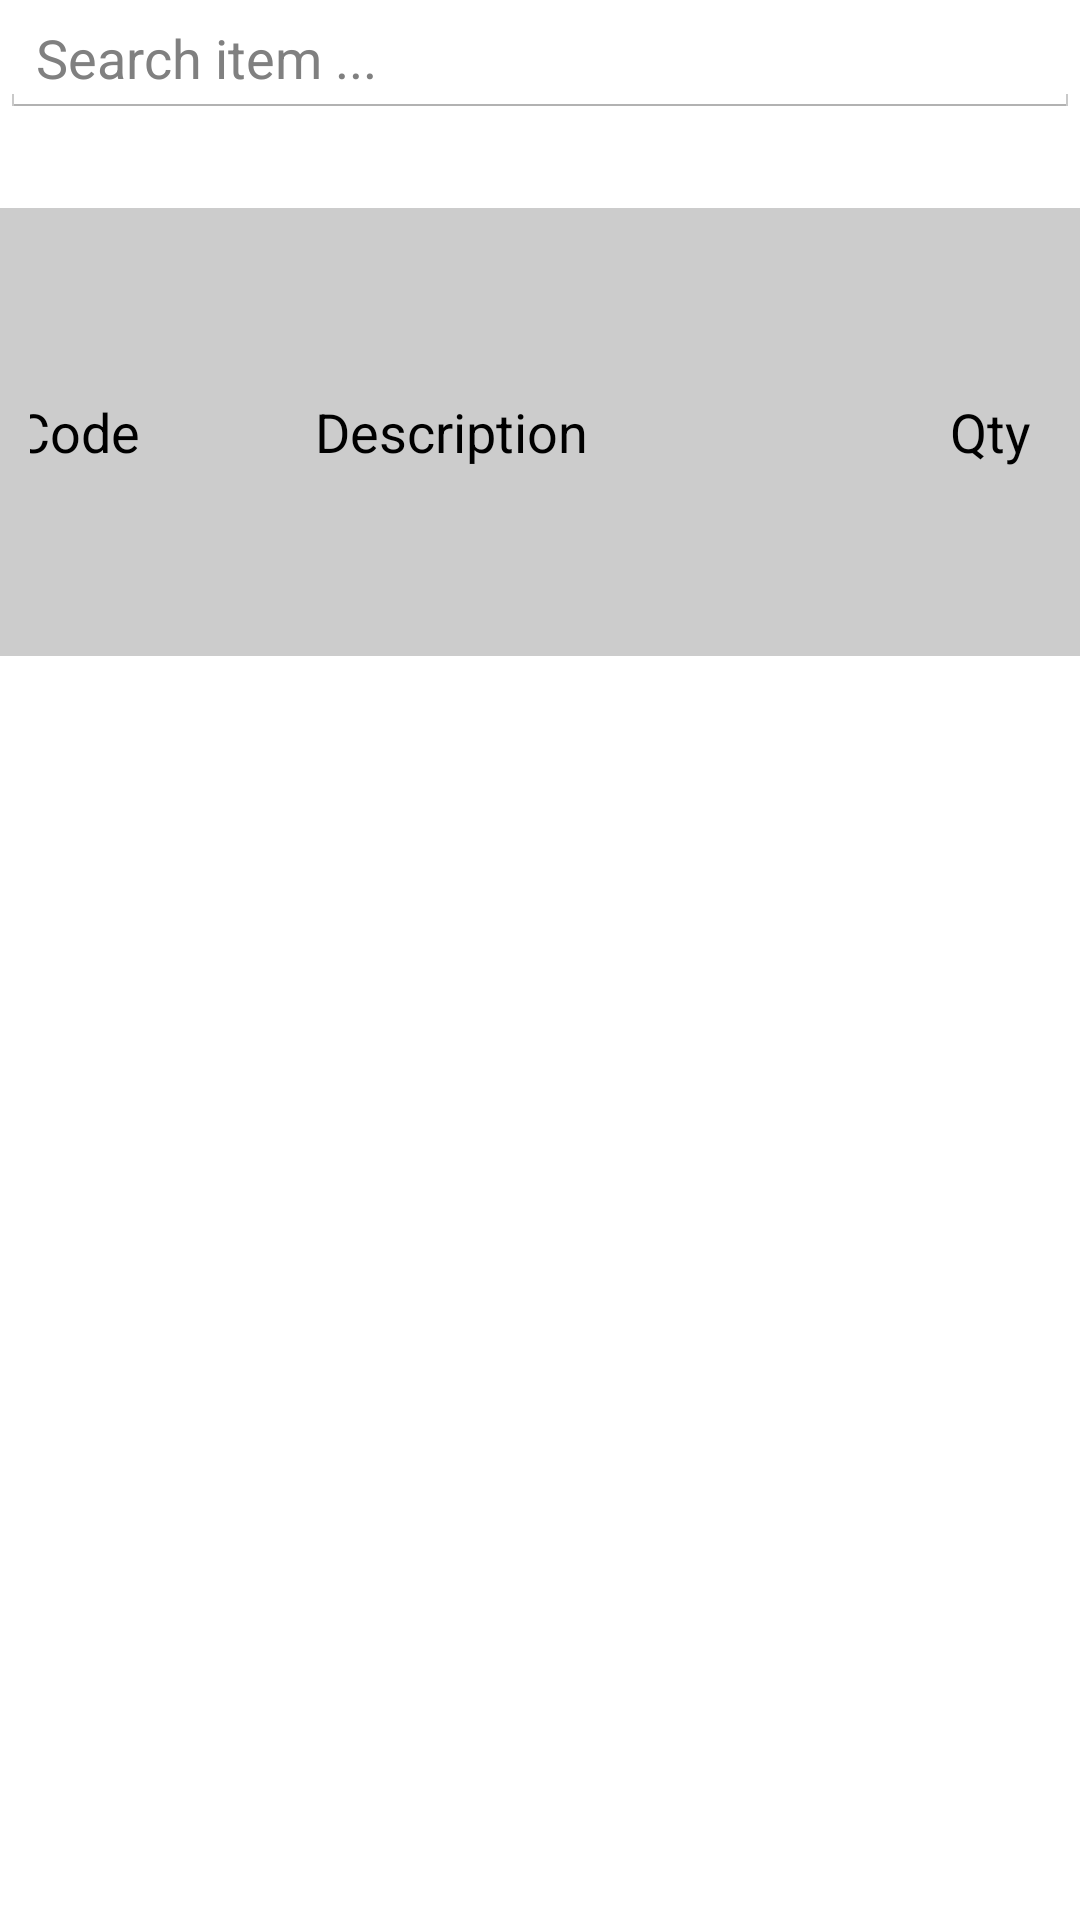

Produce the Android XML layout that renders to this screen, including the resource entries it uses.
<!-- AndroidManifest.xml: application theme Theme.Custom -->
<!-- res/layout/activity_raise_voucher.xml -->
<RelativeLayout xmlns:tools="http://schemas.android.com/tools"
    xmlns:android="http://schemas.android.com/apk/res/android"
    android:layout_width="match_parent"
    android:layout_height="match_parent"
    android:layout_marginTop="10dp"
    tools:context="sg.edu.nus.iss.mobilelusis.store.RaiseVoucherActivity" >

    <AutoCompleteTextView
        android:id="@+id/id_txt_raisevoucher_search_textbox"
        android:layout_width="match_parent"
        android:layout_height="wrap_content"
        android:enabled="true"
        android:hint="Search item ..."
        android:singleLine="true" >
         
    </AutoCompleteTextView>
    
    <TableRow
         android:id="@+id/id_table_d_row1"
         android:layout_width="match_parent"
         android:layout_height="wrap_content"
         android:layout_marginTop="30dp"
         android:background="#CCCCCC"
         android:gravity="center"
         android:layout_below="@+id/id_txt_raisevoucher_search_textbox"
         android:padding="10dp" >

         <TextView
             android:id="@+id/id_txt_raisevoucher_itemcode"
             android:layout_width="100dp"
             android:layout_height="wrap_content"
             android:text="Code"
             android:textAppearance="?android:attr/textAppearanceMedium" />

         <TextView
             android:id="@+id/id_txt_raisevoucher_itemdesc"
             android:layout_width="200dp"
             android:layout_height="wrap_content"
             android:text="Description"
             android:textAppearance="?android:attr/textAppearanceMedium" />

         <TextView
             android:id="@+id/id_r_avaliability"
             android:layout_width="50dp"
             android:layout_height="wrap_content"
             android:gravity="center"
             android:text="Qty"
             android:textAppearance="?android:attr/textAppearanceMedium" />

         <TextView
             android:id="@+id/id_txt_raisevoucher_reason"
             android:layout_width="match_parent"
             android:layout_height="wrap_content"
             android:gravity="center"
             android:text="Reason"
             android:textAppearance="?android:attr/textAppearanceMedium" />
     </TableRow>
        
     <ListView
         android:id="@+id/id_listview_raisevoucher_discrepance_items"
         android:layout_width="match_parent"
         android:layout_height="500dp"
         android:layout_alignParentBottom="true"
         android:layout_below="@+id/id_table_d_row1"
         android:layout_marginTop="5dp" >

    </ListView>
    
</RelativeLayout>
<!-- resources referenced by this layout -->
<resources>
  <style name="PopupMenu.Custom" parent="@android:style/Widget.Holo.ListPopupWindow">
          <item name="android:popupBackground">@drawable/menu_dropdown_panel_custom</item>	
      </style>
  <style name="DropDownListView.Custom" parent="@android:style/Widget.Holo.ListView.DropDown">
          <item name="android:listSelector">@drawable/selectable_background_custom</item>
      </style>
  <style name="ActionBarTabStyle.Custom" parent="@android:style/Widget.Holo.ActionBar.TabView">
          <item name="android:background">@drawable/tab_indicator_ab_custom</item>
      </style>
  <style name="DropDownNav.Custom" parent="@android:style/Widget.Holo.Spinner">
          <item name="android:background">@drawable/spinner_background_ab_custom</item>
          <item name="android:popupBackground">@drawable/menu_dropdown_panel_custom</item>
          <item name="android:dropDownSelector">@drawable/selectable_background_custom</item>
      </style>
  <style name="ActionBar.Solid.Custom" parent="@android:style/Widget.Holo.Light.ActionBar.Solid.Inverse">
          <item name="android:background">@drawable/ab_solid_custom</item>
          <item name="android:backgroundStacked">@drawable/ab_stacked_solid_custom</item>
          <item name="android:backgroundSplit">@drawable/ab_bottom_solid_custom</item>
          <item name="android:progressBarStyle">@style/ProgressBar.Custom</item>
      </style>
  <style name="ActionButton.CloseMode.Custom" parent="@android:style/Widget.Holo.ActionButton.CloseMode">
          <item name="android:background">@drawable/btn_cab_done_custom</item>
      </style>
  <style name="Button.Custom" parent="@android:style/Widget.Holo.Light.Button">
          <item name="android:background">@drawable/lusis_button_colors</item>
          <item name="android:textColor">#ffffff</item>
      </style>
  <style name="Theme.Custom.Widget" parent="@android:style/Theme.Holo">
          <item name="android:popupMenuStyle">@style/PopupMenu.Custom</item>
          <item name="android:dropDownListViewStyle">@style/DropDownListView.Custom</item>
      </style>
  <style name="ProgressBar.Custom" parent="@android:style/Widget.Holo.ProgressBar.Horizontal">
          <item name="android:progressDrawable">@drawable/progress_horizontal_custom</item>
      </style>
  <!-- drawable lusis_button_colors (drawable) -->
  <?xml version="1.0" encoding="utf-8"?>
  <selector xmlns:android="http://schemas.android.com/apk/res/android">
     <item android:state_window_focused="false" android:state_enabled="true"
          android:drawable="@drawable/lusis_btn_default_normal_holo_light" />
      <item android:state_window_focused="false" android:state_enabled="false"
          android:drawable="@drawable/lusis_btn_default_disabled_holo_light" />
      <item android:state_pressed="true"
          android:drawable="@drawable/lusis_btn_default_pressed_holo_light" />
      <item android:state_focused="true" android:state_enabled="true"
          android:drawable="@drawable/lusis_btn_default_focused_holo_light" />
      <item android:state_enabled="true"
          android:drawable="@drawable/lusis_btn_default_normal_holo_light" />
      <item android:state_focused="true"
          android:drawable="@drawable/lusis_btn_default_disabled_focused_holo_light" />
      <item
           android:drawable="@drawable/lusis_btn_default_disabled_holo_light" />
  </selector>
</resources>
